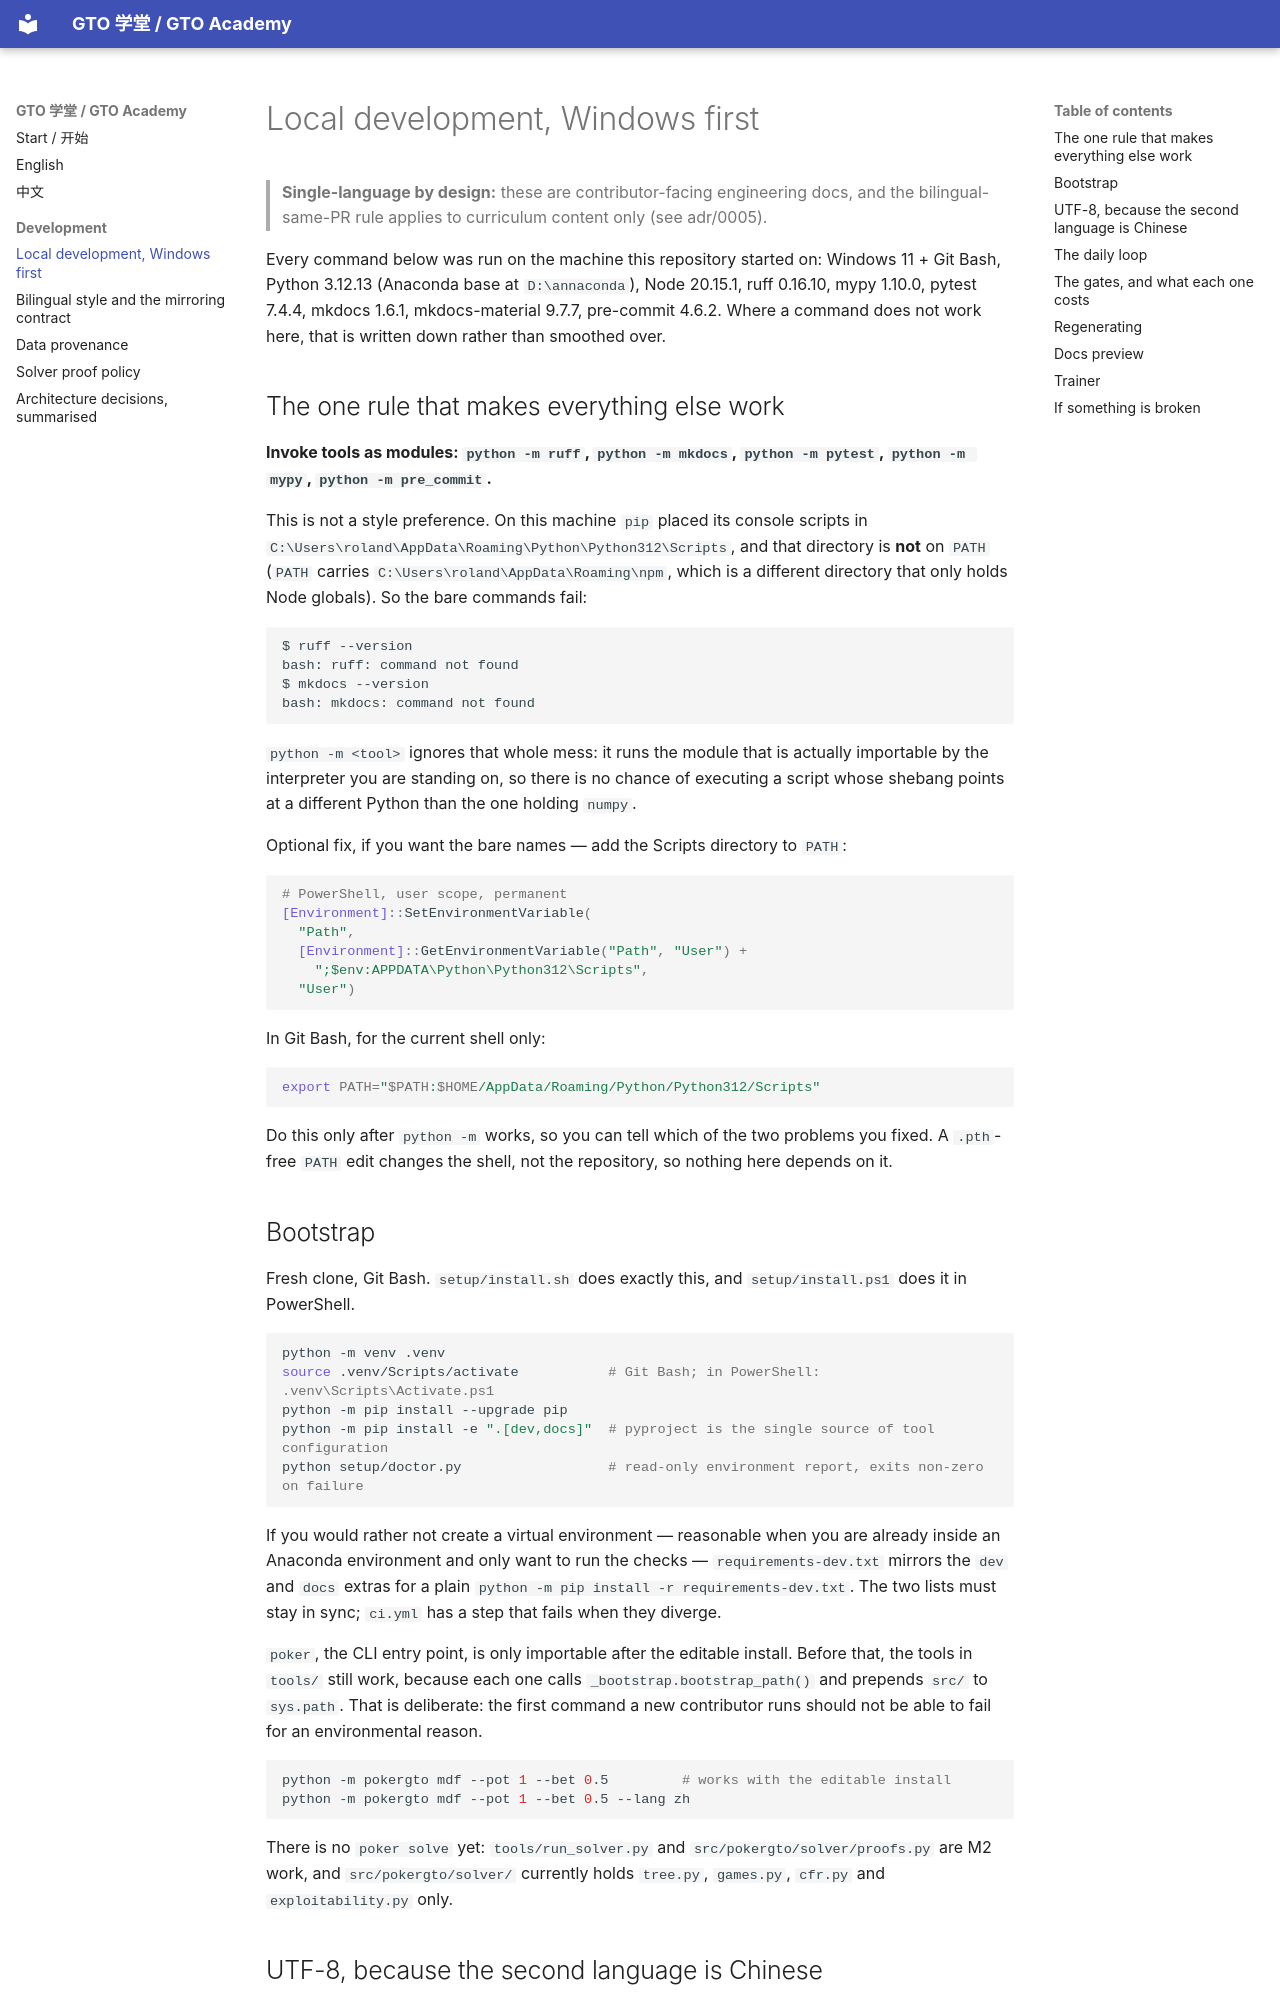

repository: RolandHuang17/texaspokerlearning · page: development/local-dev/index.html · generator: mkdocs

# Local development, Windows first

> **Single-language by design:** these are contributor-facing engineering docs, and the
> bilingual-same-PR rule applies to curriculum content only (see adr/0005).

Every command below was run on the machine this repository started on: Windows 11 + Git Bash,
Python 3.12.13 (Anaconda base at `D:\annaconda`), Node 20.15.1, ruff 0.16.10, mypy 1.10.0,
pytest 7.4.4, mkdocs 1.6.1, mkdocs-material 9.7.7, pre-commit 4.6.2. Where a command does not work
here, that is written down rather than smoothed over.

## The one rule that makes everything else work

**Invoke tools as modules: `python -m ruff`, `python -m mkdocs`, `python -m pytest`,
`python -m mypy`, `python -m pre_commit`.**

This is not a style preference. On this machine `pip` placed its console scripts in
`C:\Users\roland\AppData\Roaming\Python\Python312\Scripts`, and that directory is **not** on `PATH`
(`PATH` carries `C:\Users\roland\AppData\Roaming\npm`, which is a different directory that only
holds Node globals). So the bare commands fail:

```text
$ ruff --version
bash: ruff: command not found
$ mkdocs --version
bash: mkdocs: command not found
```

`python -m <tool>` ignores that whole mess: it runs the module that is actually importable by the
interpreter you are standing on, so there is no chance of executing a script whose shebang points at
a different Python than the one holding `numpy`.

Optional fix, if you want the bare names — add the Scripts directory to `PATH`:

```powershell
# PowerShell, user scope, permanent
[Environment]::SetEnvironmentVariable(
  "Path",
  [Environment]::GetEnvironmentVariable("Path", "User") +
    ";$env:APPDATA\Python\Python312\Scripts",
  "User")
```

In Git Bash, for the current shell only:

```bash
export PATH="$PATH:$HOME/AppData/Roaming/Python/Python312/Scripts"
```

Do this only after `python -m` works, so you can tell which of the two problems you fixed. A
`.pth`-free `PATH` edit changes the shell, not the repository, so nothing here depends on it.

## Bootstrap

Fresh clone, Git Bash. `setup/install.sh` does exactly this, and `setup/install.ps1` does it in
PowerShell.

```bash
python -m venv .venv
source .venv/Scripts/activate           # Git Bash; in PowerShell: .venv\Scripts\Activate.ps1
python -m pip install --upgrade pip
python -m pip install -e ".[dev,docs]"  # pyproject is the single source of tool configuration
python setup/doctor.py                  # read-only environment report, exits non-zero on failure
```

If you would rather not create a virtual environment — reasonable when you are already inside an
Anaconda environment and only want to run the checks — `requirements-dev.txt` mirrors the `dev` and
`docs` extras for a plain `python -m pip install -r requirements-dev.txt`. The two lists must stay
in sync; `ci.yml` has a step that fails when they diverge.

`poker`, the CLI entry point, is only importable after the editable install. Before that, the tools
in `tools/` still work, because each one calls `_bootstrap.bootstrap_path()` and prepends `src/` to
`sys.path`. That is deliberate: the first command a new contributor runs should not be able to fail
for an environmental reason.

```bash
python -m pokergto mdf --pot 1 --bet 0.5         # works with the editable install
python -m pokergto mdf --pot 1 --bet 0.5 --lang zh
```

There is no `poker solve` yet: `tools/run_solver.py` and `src/pokergto/solver/proofs.py` are M2
work, and `src/pokergto/solver/` currently holds `tree.py`, `games.py`, `cfr.py` and
`exploitability.py` only.
